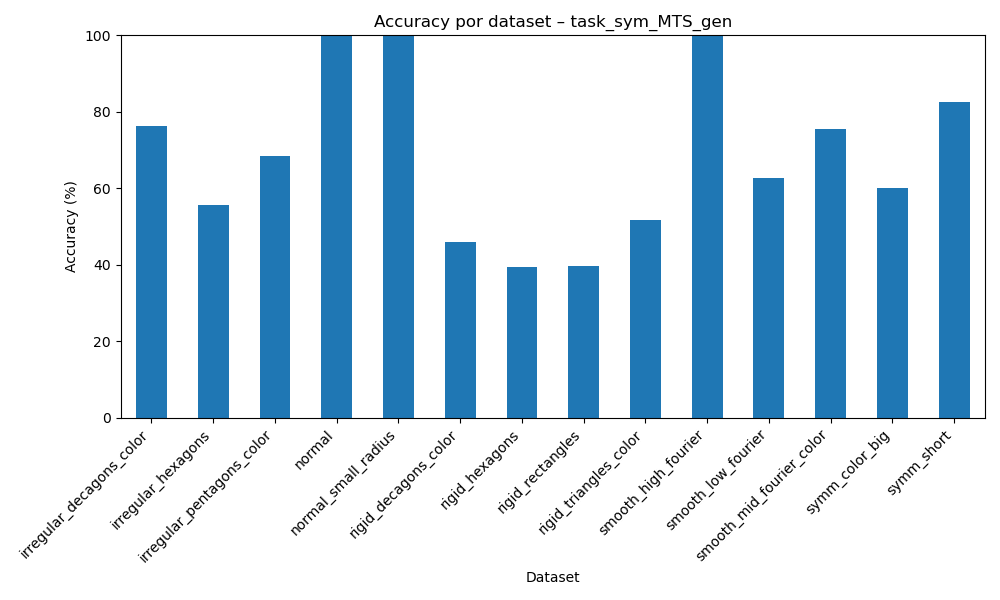

The data file committed next to this chart (first rows):
dataset, accuracy
irregular_decagons_color, 76.17
irregular_hexagons, 55.51
irregular_pentagons_color, 68.51
normal, 99.89
normal_small_radius, 99.83
rigid_decagons_color, 46.06
rigid_hexagons, 39.44
rigid_rectangles, 39.59
rigid_triangles_color, 51.64
smooth_high_fourier, 99.74
smooth_low_fourier, 62.63
smooth_mid_fourier_color, 75.58
symm_color_big, 60.12
symm_short, 82.48
